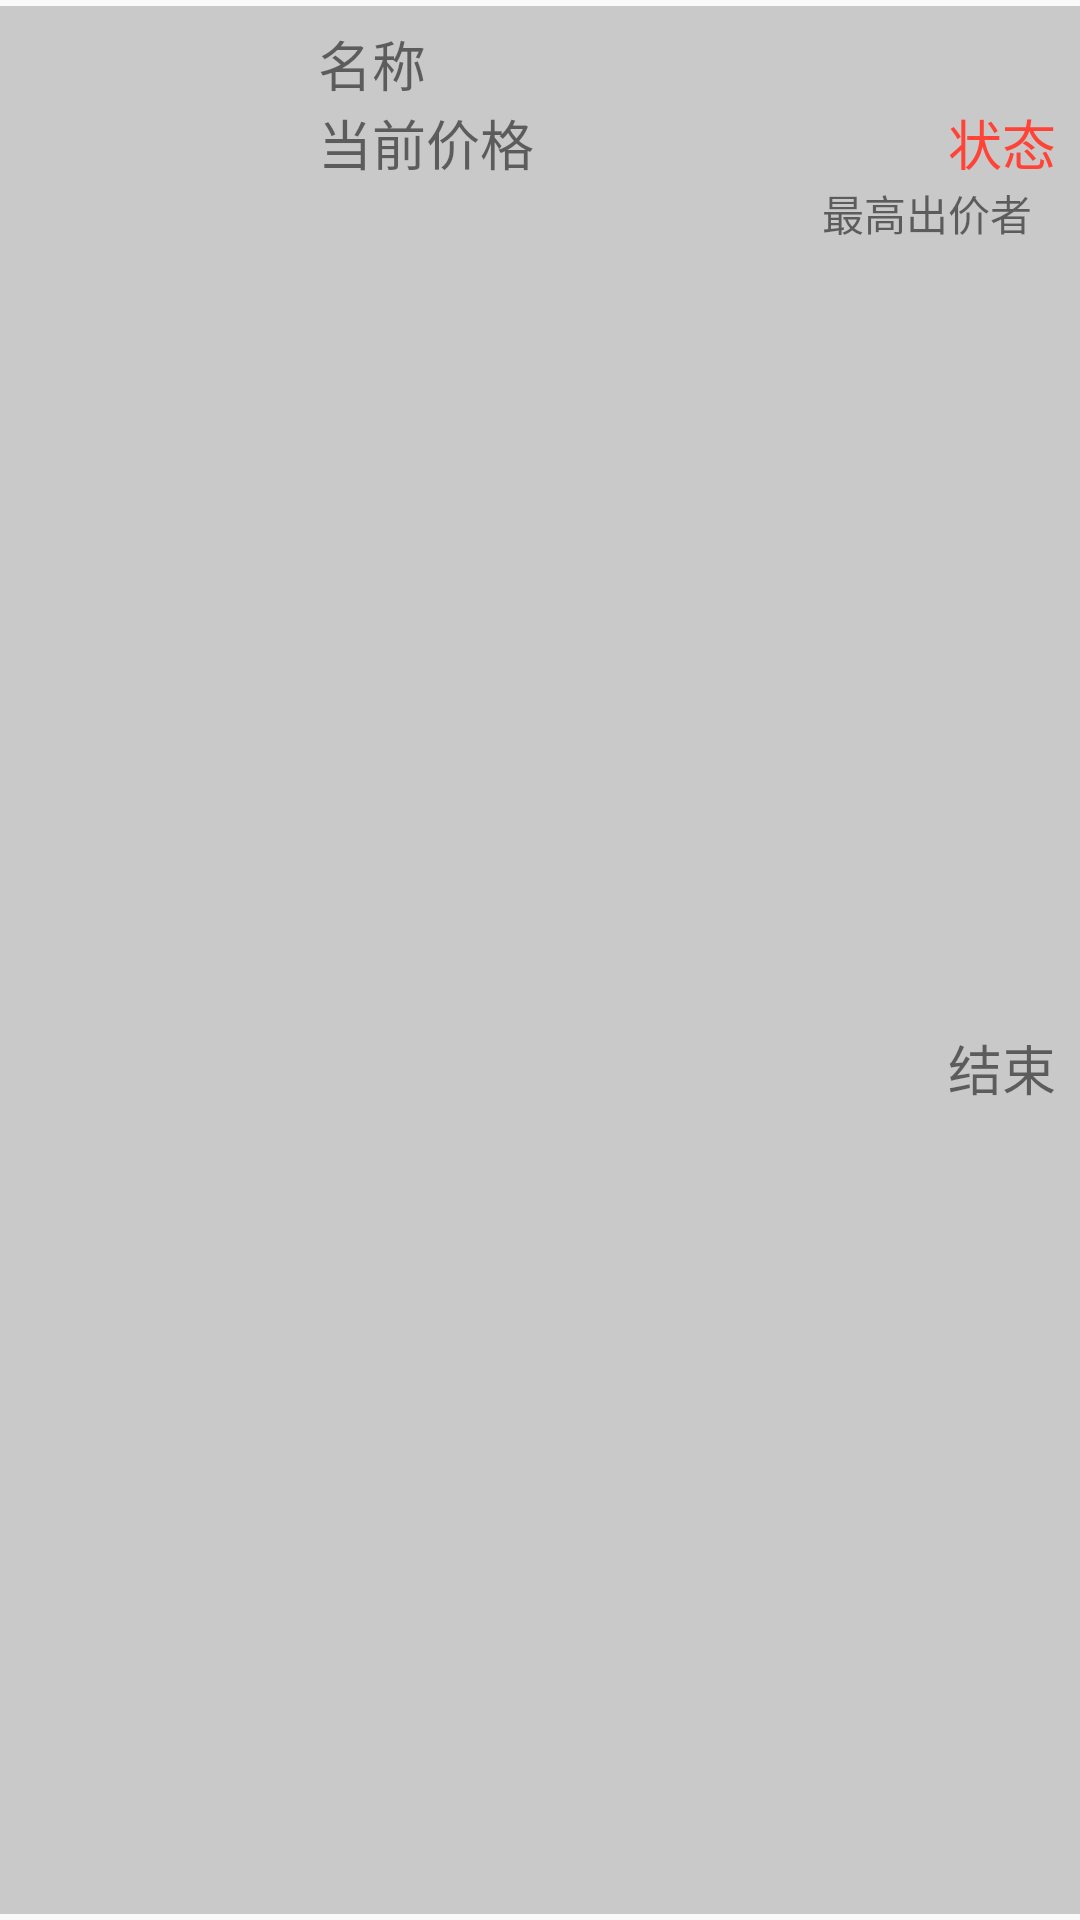

Android layout source for this screen:
<!-- AndroidManifest.xml: application theme AppTheme -->
<!-- res/layout/sale_list.xml -->
<?xml version="1.0" encoding="utf-8"?>
<android.support.constraint.ConstraintLayout xmlns:android="http://schemas.android.com/apk/res/android"
    xmlns:app="http://schemas.android.com/apk/res-auto"
    xmlns:tools="http://schemas.android.com/tools"
    android:layout_width="match_parent"
    android:layout_height="wrap_content">

    <View
        android:id="@+id/view7"
        android:layout_width="wrap_content"
        android:layout_height="0dp"
        android:layout_marginBottom="2dp"
        android:layout_marginTop="2dp"
        android:background="#c9c9c9"
        app:layout_constraintBottom_toBottomOf="parent"
        app:layout_constraintEnd_toEndOf="parent"
        app:layout_constraintHorizontal_bias="0.0"
        app:layout_constraintStart_toStartOf="parent"
        app:layout_constraintTop_toTopOf="parent" />

    <ImageView
        android:id="@+id/sale_photo"
        android:layout_width="90dp"
        android:layout_height="wrap_content"
        android:layout_marginBottom="8dp"
        android:layout_marginLeft="8dp"
        android:layout_marginStart="8dp"
        android:layout_marginTop="8dp"
        android:adjustViewBounds="true"
        android:scaleType="fitXY"
        app:layout_constraintBottom_toBottomOf="parent"
        app:layout_constraintStart_toStartOf="parent"
        app:layout_constraintTop_toTopOf="parent" />

    <TextView
        android:id="@+id/textView6"
        android:layout_width="wrap_content"
        android:layout_height="wrap_content"
        android:layout_marginLeft="8dp"
        android:layout_marginStart="8dp"
        android:layout_marginTop="8dp"
        android:text="名称"
        android:textSize="18sp"
        app:layout_constraintStart_toEndOf="@+id/sale_photo"
        app:layout_constraintTop_toTopOf="parent" />

    <TextView
        android:id="@+id/textView7"
        android:layout_width="wrap_content"
        android:layout_height="wrap_content"
        android:layout_marginLeft="8dp"
        android:layout_marginStart="8dp"
        android:text="当前价格"
        android:textSize="18sp"
        app:layout_constraintStart_toEndOf="@+id/sale_photo"
        app:layout_constraintTop_toBottomOf="@+id/textView6" />

    <TextView
        android:id="@+id/textView8"
        android:layout_width="wrap_content"
        android:layout_height="wrap_content"
        android:layout_marginBottom="8dp"
        android:layout_marginEnd="8dp"
        android:layout_marginRight="8dp"
        android:text="结束"
        android:textSize="18sp"
        app:layout_constraintBottom_toBottomOf="@+id/view7"
        app:layout_constraintEnd_toEndOf="parent"
        app:layout_constraintTop_toBottomOf="@+id/textView14" />

    <TextView
        android:id="@+id/name"
        android:layout_width="wrap_content"
        android:layout_height="wrap_content"
        android:layout_marginLeft="8dp"
        android:layout_marginStart="8dp"
        android:gravity="center_horizontal"
        android:textSize="14sp"
        app:layout_constraintBottom_toBottomOf="@+id/textView6"
        app:layout_constraintStart_toEndOf="@+id/textView6"
        app:layout_constraintTop_toTopOf="@+id/textView6"
        app:layout_constraintVertical_bias="0.571" />

    <TextView
        android:id="@+id/price"
        android:layout_width="wrap_content"
        android:layout_height="wrap_content"
        android:layout_marginLeft="8dp"
        android:layout_marginStart="8dp"
        android:textSize="18sp"
        app:layout_constraintStart_toEndOf="@+id/textView7"
        app:layout_constraintTop_toTopOf="@+id/textView7" />

    <TextView
        android:id="@+id/deadline"
        android:layout_width="wrap_content"
        android:layout_height="wrap_content"
        android:layout_marginEnd="8dp"
        android:layout_marginRight="8dp"
        android:gravity="right|center_vertical"
        android:textSize="14sp"
        app:layout_constraintBottom_toBottomOf="@+id/textView8"
        app:layout_constraintEnd_toStartOf="@+id/textView8"
        app:layout_constraintTop_toTopOf="@+id/textView8"
        app:layout_constraintVertical_bias="0.65" />

    <TextView
        android:id="@+id/status_textview"
        android:layout_width="wrap_content"
        android:layout_height="wrap_content"
        android:layout_marginEnd="8dp"
        android:layout_marginRight="8dp"
        android:text="状态"
        android:textColor="#ff4337"
        android:textSize="18sp"
        app:layout_constraintEnd_toEndOf="@+id/view7"
        app:layout_constraintTop_toTopOf="@+id/price" />

    <TextView
        android:id="@+id/textView14"
        android:layout_width="wrap_content"
        android:layout_height="wrap_content"
        android:layout_marginEnd="8dp"
        android:layout_marginRight="8dp"
        android:text="最高出价者"
        app:layout_constraintEnd_toStartOf="@+id/highest_bidder_textView"
        app:layout_constraintTop_toBottomOf="@+id/textView7" />

    <TextView
        android:id="@+id/highest_bidder_textView"
        android:layout_width="wrap_content"
        android:layout_height="wrap_content"
        android:layout_marginEnd="8dp"
        android:layout_marginRight="8dp"
        app:layout_constraintEnd_toEndOf="parent"
        app:layout_constraintTop_toTopOf="@+id/textView14" />

</android.support.constraint.ConstraintLayout>
<!-- resources referenced by this layout -->
<resources>
  <style name="AppTheme" parent="Theme.AppCompat.Light.DarkActionBar">
          
          <item name="colorPrimary">@color/colorPrimary</item>
          <item name="colorPrimaryDark">@color/colorPrimaryDark</item>
          <item name="colorAccent">@color/colorAccent</item>
      </style>
  <color name="colorPrimary">#9579dc</color>
  <color name="colorPrimaryDark">#303f9f</color>
  <color name="colorAccent">#FF4081</color>
</resources>
